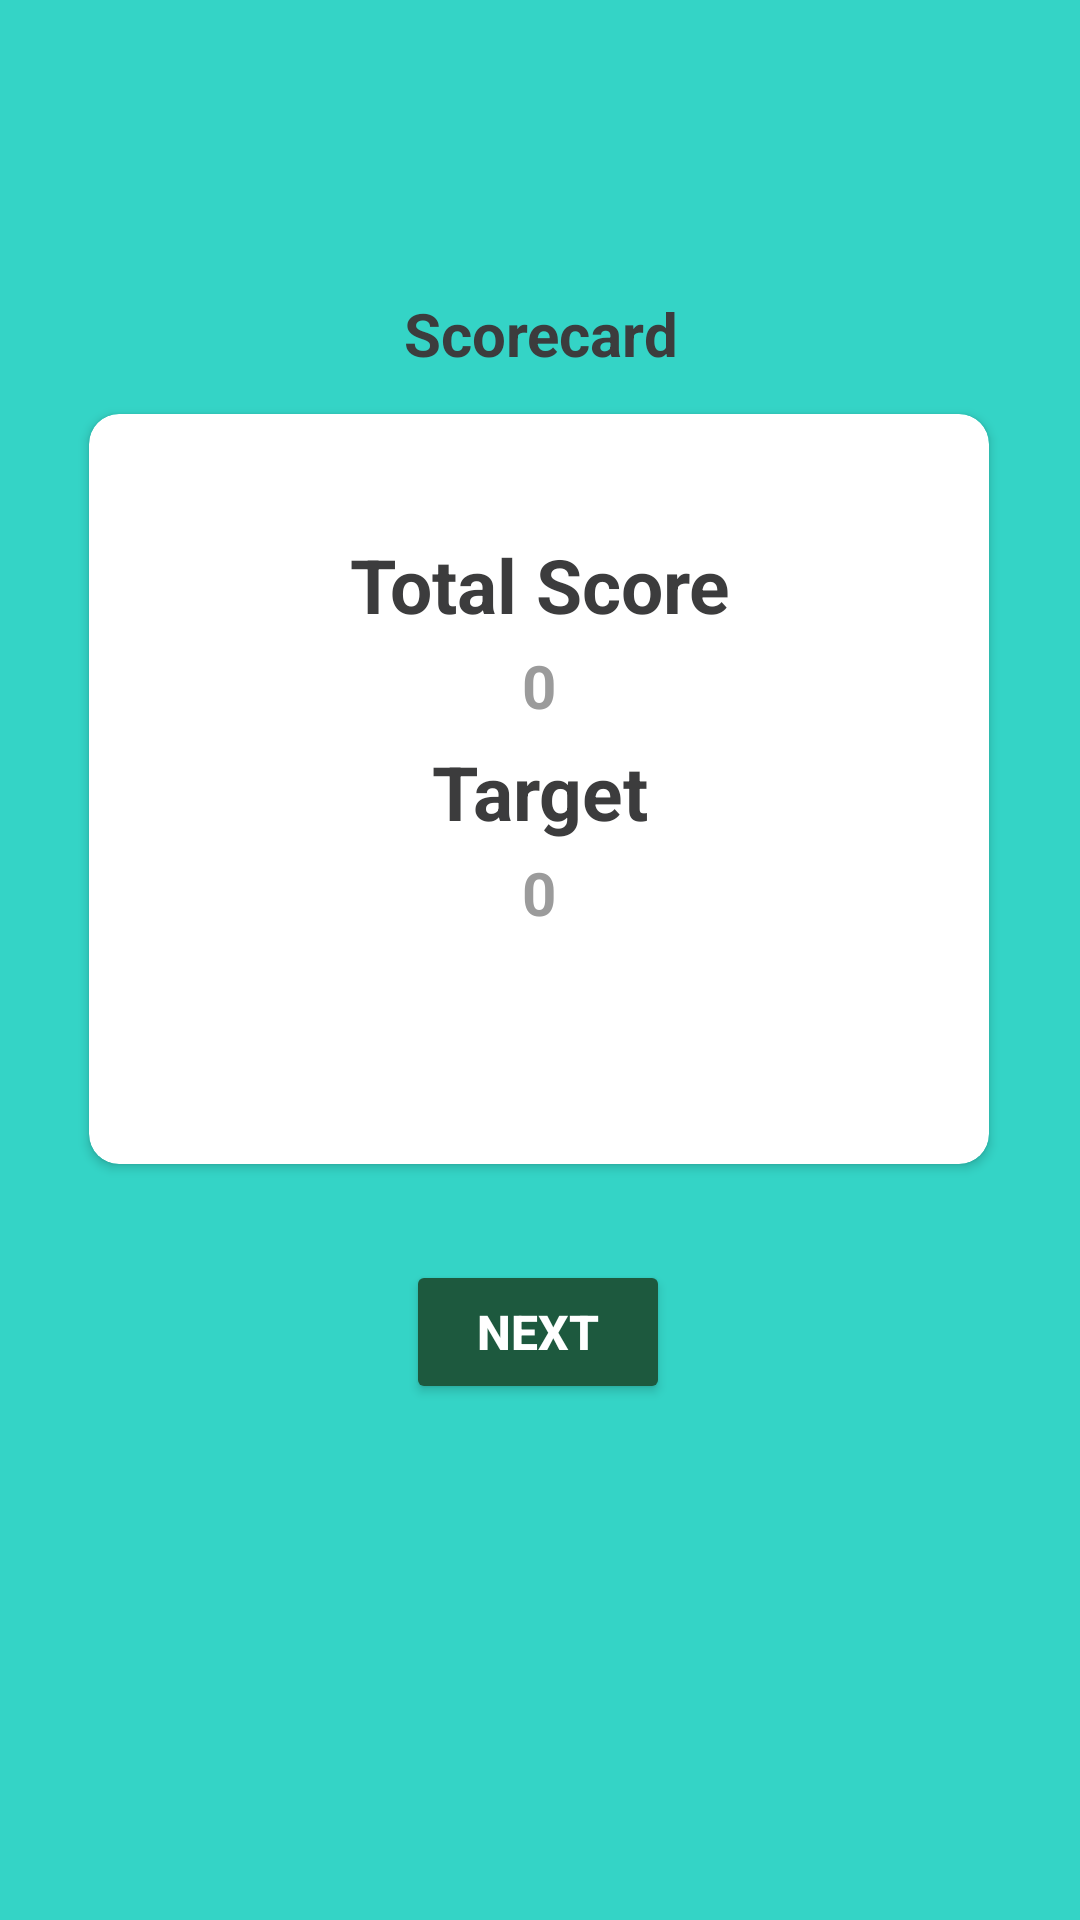

Android layout source for this screen:
<!-- AndroidManifest.xml: application theme Theme.HandCricketWorkshop -->
<!-- res/layout/activity_result1.xml -->
<?xml version="1.0" encoding="utf-8"?>
<androidx.constraintlayout.widget.ConstraintLayout xmlns:android="http://schemas.android.com/apk/res/android"
    xmlns:app="http://schemas.android.com/apk/res-auto"
    xmlns:tools="http://schemas.android.com/tools"
    android:id="@+id/main"
    android:background="@color/cyan"
    android:layout_width="match_parent"
    android:layout_height="match_parent"
    tools:context=".Result1Activity">

    <TextView
        android:id="@+id/textView1"
        android:layout_width="wrap_content"
        android:layout_height="wrap_content"
        android:gravity="center"
        android:text="Scorecard"
        android:textColor="@color/dark_grey"
        android:textSize="20sp"
        android:textStyle="bold"
        app:layout_constraintBottom_toTopOf="@+id/cardView2"
        app:layout_constraintEnd_toEndOf="parent"
        app:layout_constraintStart_toStartOf="parent"
        app:layout_constraintTop_toTopOf="parent"
        app:layout_constraintVertical_bias="0.881" />

    <androidx.cardview.widget.CardView
        android:id="@+id/cardView2"
        android:layout_width="300dp"
        android:layout_height="250dp"
        android:layout_marginBottom="252dp"
        app:cardBackgroundColor="@color/white"
        app:cardCornerRadius="10dp"
        app:layout_constraintBottom_toBottomOf="parent"
        app:layout_constraintEnd_toEndOf="parent"
        app:layout_constraintHorizontal_bias="0.495"
        app:layout_constraintStart_toStartOf="parent">

        <LinearLayout
            android:layout_width="match_parent"
            android:layout_height="match_parent"
            android:layout_margin="20dp"
            android:padding="20dp"
            android:gravity="center"
            android:orientation="vertical">

            <TextView
                android:layout_width="wrap_content"
                android:layout_height="0dp"
                android:layout_gravity="center"
                android:layout_weight="1"
                android:gravity="center"
                android:text="Total Score"
                android:textColor="@color/dark_grey"
                android:textSize="25sp"
                android:textStyle="bold" />

            <TextView
                android:id="@+id/totalScore"
                android:layout_width="wrap_content"
                android:layout_height="0dp"
                android:layout_marginTop="5dp"
                android:layout_weight="1"
                android:gravity="center_horizontal"
                android:text="0"
                android:textColor="@color/grey"
                android:textSize="20sp"
                android:textStyle="bold" />

            <TextView
                android:layout_width="wrap_content"
                android:layout_height="0dp"
                android:layout_gravity="center"
                android:layout_weight="1"
                android:gravity="center"
                android:text="Target"
                android:textColor="@color/dark_grey"
                android:textSize="25sp"
                android:textStyle="bold" />

            <TextView
                android:id="@+id/target"
                android:layout_width="wrap_content"
                android:layout_height="0dp"
                android:layout_marginTop="5dp"
                android:layout_weight="1"
                android:gravity="center_horizontal"
                android:text="0"
                android:textColor="@color/grey"
                android:textSize="20sp"
                android:textStyle="bold" />

            <TextView
                android:id="@+id/message"
                android:layout_width="wrap_content"
                android:layout_height="0dp"
                android:layout_gravity="center"
                android:layout_weight="1"
                android:gravity="center"
                android:textColor="@color/grey"
                android:textSize="15sp"
                android:textStyle="bold" />

        </LinearLayout>
    </androidx.cardview.widget.CardView>

    <Button
        android:id="@+id/next"
        android:layout_width="wrap_content"
        android:layout_height="wrap_content"
        android:layout_marginTop="32dp"
        android:backgroundTint="@color/dark_green"
        android:padding="10dp"
        android:text="NEXT"
        android:textColor="@color/white"
        android:textSize="16sp"
        android:textStyle="bold"
        app:layout_constraintEnd_toEndOf="parent"
        app:layout_constraintHorizontal_bias="0.498"
        app:layout_constraintStart_toStartOf="parent"
        app:layout_constraintTop_toBottomOf="@+id/cardView2" />

</androidx.constraintlayout.widget.ConstraintLayout>
<!-- resources referenced by this layout -->
<resources>
  <color name="cyan">#34D4C6</color>
  <color name="dark_green">#1D593E</color>
  <color name="dark_grey">#3C3C3D</color>
  <color name="grey">#9B9B9B</color>
  <color name="white">#FFFFFFFF</color>
  <style name="Theme.HandCricketWorkshop" parent="Base.Theme.HandCricketWorkshop" />
  <style name="Base.Theme.HandCricketWorkshop" parent="Theme.Material3.DayNight.NoActionBar">
          
          
      </style>
</resources>
